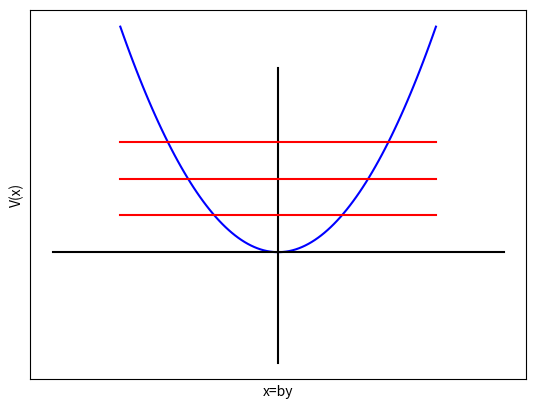

The matplotlib source for this figure: (Note: this script raises an exception after producing the figure.)
# Import libraries

import numpy as np
import matplotlib.pyplot as plt

# Plotting the function

y = np.linspace(-3.5,3.5,100)
k=1

plt.figure()
plt.plot(y,1/2 * k * y**2, color="blue")
plt.plot(np.zeros(9),[-3,-2,-1,0,1,2,3,4,5],color="black")
plt.plot([-5,-4,-3,-2,-1,0,1,2,3,4,5],np.zeros(11),color="black")
plt.xlabel("x=by")
plt.ylabel("V(x)")
plt.plot(y,np.ones(100),color="red")
plt.plot(y,np.ones(100)+1,color="red")
plt.plot(y,np.ones(100)+2,color="red")
plt.xticks([])
plt.yticks([])
plt.savefig("GRAPHS/sol.png")
